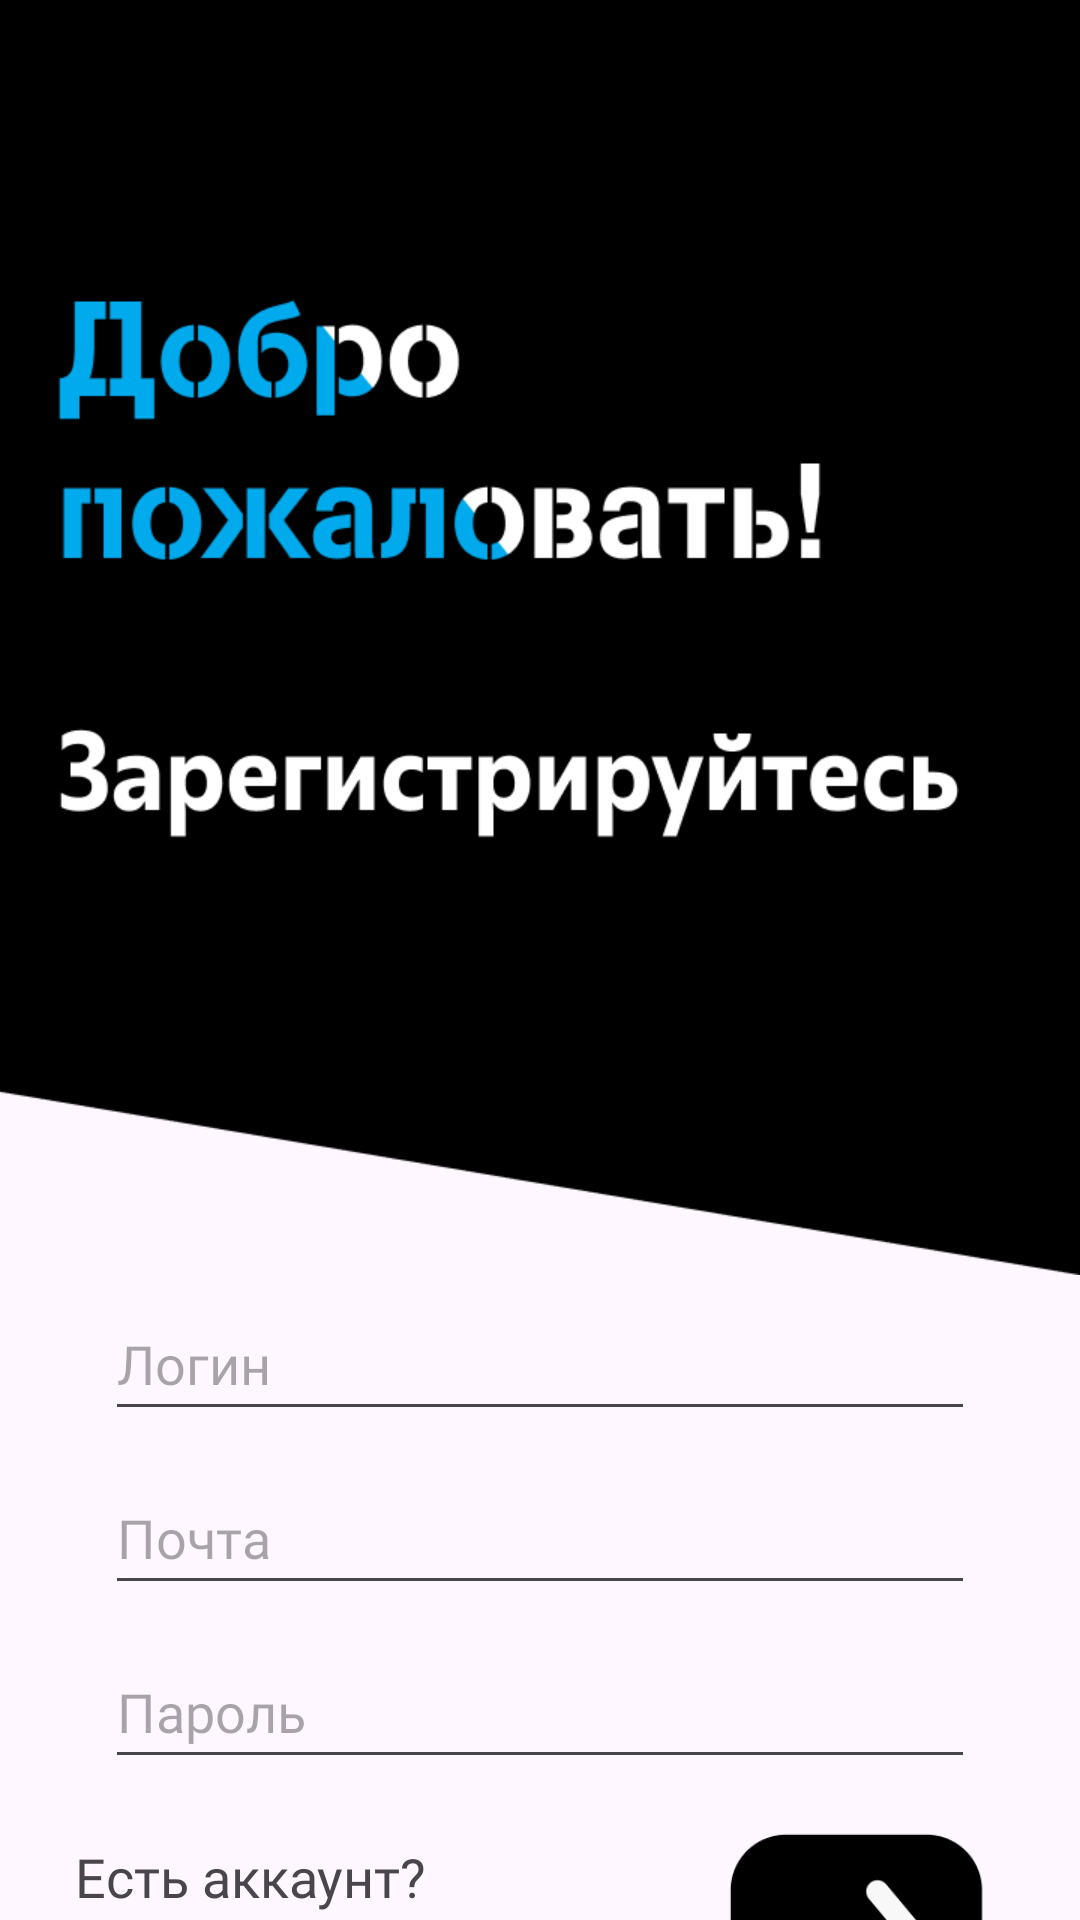

Write the Android layout XML for this screen, with the resource values it uses.
<!-- AndroidManifest.xml: application theme Theme.Strelka -->
<!-- res/layout/activity_registration.xml -->
<?xml version="1.0" encoding="utf-8"?>
<androidx.constraintlayout.widget.ConstraintLayout xmlns:android="http://schemas.android.com/apk/res/android"
    xmlns:app="http://schemas.android.com/apk/res-auto"
    xmlns:tools="http://schemas.android.com/tools"
    android:id="@+id/main"
    android:layout_width="match_parent"
    android:layout_height="match_parent"
    tools:context=".RegistrationActivity">

    <ImageView
        android:id="@+id/imageView10"
        android:layout_width="0dp"
        android:layout_height="wrap_content"
        app:layout_constraintEnd_toEndOf="parent"
        app:layout_constraintStart_toStartOf="parent"
        app:layout_constraintTop_toTopOf="parent"
        app:srcCompat="@drawable/registr"
        android:adjustViewBounds="true"/>

    <EditText
        android:id="@+id/registration_email"
        android:layout_width="0dp"
        android:layout_height="wrap_content"
        android:layout_marginStart="35dp"
        android:layout_marginTop="10dp"
        android:layout_marginEnd="35dp"
        android:ems="10"
        android:fontFamily="@font/teletwodisplayserif_regular"
        android:hint="Почта"
        android:inputType="textEmailAddress"
        android:minHeight="48dp"
        app:layout_constraintEnd_toEndOf="parent"
        app:layout_constraintHorizontal_bias="0.0"
        app:layout_constraintStart_toStartOf="parent"
        app:layout_constraintTop_toBottomOf="@+id/registration_login" />

    <EditText
        android:id="@+id/registration_login"
        android:layout_width="0dp"
        android:layout_height="wrap_content"
        android:layout_marginStart="35dp"
        android:layout_marginTop="4dp"
        android:layout_marginEnd="35dp"
        android:ems="10"
        android:fontFamily="@font/teletwodisplayserif_regular"
        android:hint="Логин"
        android:inputType="text"
        android:minHeight="48dp"
        app:layout_constraintEnd_toEndOf="parent"
        app:layout_constraintHorizontal_bias="0.0"
        app:layout_constraintStart_toStartOf="parent"
        app:layout_constraintTop_toBottomOf="@+id/imageView10" />

    <EditText
        android:id="@+id/registration_password"
        android:layout_width="0dp"
        android:layout_height="wrap_content"
        android:layout_marginStart="35dp"
        android:layout_marginTop="10dp"
        android:layout_marginEnd="35dp"
        android:ems="10"
        android:fontFamily="@font/teletwodisplayserif_regular"

        android:hint="Пароль"
        android:inputType="textPassword"
        android:minHeight="48dp"
        app:layout_constraintEnd_toEndOf="parent"
        app:layout_constraintStart_toStartOf="parent"
        app:layout_constraintTop_toBottomOf="@+id/registration_email" />

    <ImageView
        android:id="@+id/registration_enter_button"
        android:layout_width="wrap_content"
        android:layout_height="90dp"
        android:layout_marginTop="15dp"
        android:layout_marginEnd="30dp"
        android:adjustViewBounds="true"
        app:layout_constraintEnd_toEndOf="parent"
        app:layout_constraintTop_toBottomOf="@+id/registration_password"
        app:srcCompat="@drawable/next_btn" />

    <TextView
        android:id="@+id/textView12"
        android:layout_width="196dp"
        android:layout_height="35dp"
        android:layout_marginStart="25dp"
        android:layout_marginTop="15dp"
        android:fontFamily="@font/teletwotextsans_bold"
        android:gravity="center_vertical"
        android:text="Есть аккаунт?"

        android:textSize="18dp"
        app:layout_constraintStart_toStartOf="parent"
        app:layout_constraintTop_toBottomOf="@+id/registration_password" />

    <Button
        android:id="@+id/registration_auth_button"
        android:layout_width="wrap_content"
        android:layout_height="wrap_content"
        android:text="Войти"
        app:layout_constraintHorizontal_bias="0"
        android:backgroundTint="@color/black"
        app:layout_constraintEnd_toEndOf="@+id/textView12"
        app:layout_constraintStart_toStartOf="@+id/textView12"
        app:layout_constraintTop_toBottomOf="@+id/textView12" />
</androidx.constraintlayout.widget.ConstraintLayout>
<!-- resources referenced by this layout -->
<resources>
  <!-- drawable next_btn: png bitmap (drawable, 3369 bytes) -->
  <!-- drawable registr: png bitmap (drawable, 21213 bytes) -->
  <style name="Theme.Strelka" parent="Base.Theme.Strelka" />
  <style name="Base.Theme.Strelka" parent="Theme.Material3.DayNight.NoActionBar">
          
          
      </style>
  <!-- not gathered from this repository: default colours our renderer supplied (Android Studio template values) -->
  <color name="black">#FF000000</color>
</resources>
